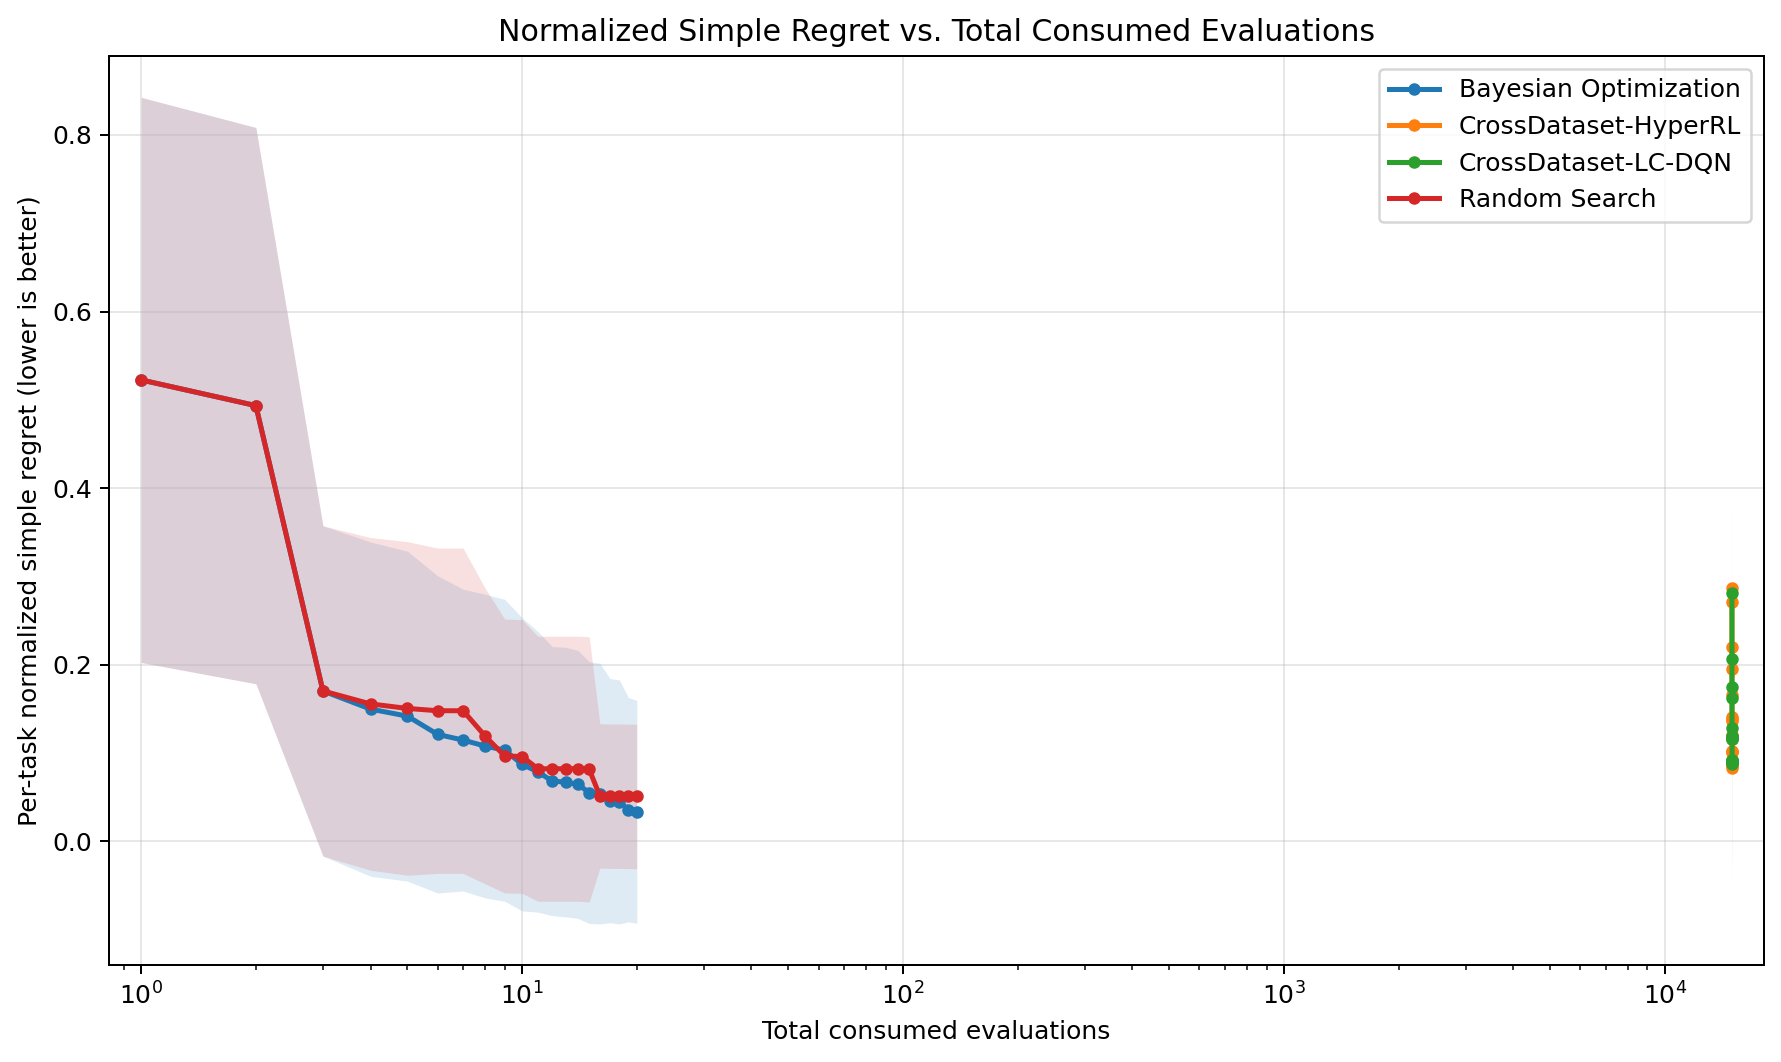

Values plotted in this chart, from the file beside it:
total_consumed_evals, method, runs, normalized_simple_regret_mean, normalized_simple_regret_std
1, Bayesian Optimization, 35, 0.5226, 0.32
1, Random Search, 35, 0.5226, 0.32
2, Bayesian Optimization, 35, 0.4935, 0.315
2, Random Search, 35, 0.4935, 0.315
3, Bayesian Optimization, 35, 0.1704, 0.187
3, Random Search, 35, 0.1704, 0.187
4, Bayesian Optimization, 35, 0.1498, 0.1893
4, Random Search, 35, 0.1557, 0.1884
5, Bayesian Optimization, 35, 0.1418, 0.1868
5, Random Search, 35, 0.1506, 0.1889
6, Bayesian Optimization, 35, 0.1212, 0.1797
6, Random Search, 35, 0.148, 0.1842
7, Bayesian Optimization, 35, 0.1147, 0.1709
7, Random Search, 35, 0.148, 0.1842
8, Bayesian Optimization, 35, 0.1079, 0.1719
8, Random Search, 35, 0.1192, 0.1673
9, Bayesian Optimization, 35, 0.1032, 0.171
9, Random Search, 35, 0.09671, 0.1551
10, Bayesian Optimization, 35, 0.08725, 0.166
10, Random Search, 35, 0.09612, 0.155
11, Bayesian Optimization, 35, 0.07872, 0.1589
11, Random Search, 35, 0.08227, 0.1501
12, Bayesian Optimization, 35, 0.06822, 0.1523
12, Random Search, 35, 0.08227, 0.1501
13, Bayesian Optimization, 35, 0.06723, 0.1527
13, Random Search, 35, 0.08227, 0.1501
14, Bayesian Optimization, 35, 0.06464, 0.1518
14, Random Search, 35, 0.08227, 0.1501
15, Bayesian Optimization, 35, 0.0553, 0.1482
15, Random Search, 35, 0.08162, 0.1502
16, Bayesian Optimization, 35, 0.05411, 0.1476
16, Random Search, 35, 0.05148, 0.08171
17, Bayesian Optimization, 35, 0.04613, 0.1382
17, Random Search, 35, 0.05117, 0.08176
18, Bayesian Optimization, 35, 0.04468, 0.1382
18, Random Search, 35, 0.05117, 0.08176
19, Bayesian Optimization, 35, 0.03599, 0.1271
19, Random Search, 35, 0.05099, 0.08182
20, Bayesian Optimization, 35, 0.0335, 0.1263
20, Random Search, 35, 0.05099, 0.08182
15001, CrossDataset-HyperRL, 35, 0.2871, 0.2091
15001, CrossDataset-LC-DQN, 35, 0.2813, 0.2279
15002, CrossDataset-HyperRL, 35, 0.2714, 0.2059
15002, CrossDataset-LC-DQN, 35, 0.2069, 0.2025
15003, CrossDataset-HyperRL, 35, 0.2203, 0.1885
15003, CrossDataset-LC-DQN, 35, 0.1743, 0.1731
15004, CrossDataset-HyperRL, 35, 0.1956, 0.1916
15004, CrossDataset-LC-DQN, 35, 0.1628, 0.1735
15005, CrossDataset-HyperRL, 35, 0.1653, 0.1568
15005, CrossDataset-LC-DQN, 35, 0.1286, 0.1656
15006, CrossDataset-HyperRL, 35, 0.1412, 0.1473
15006, CrossDataset-LC-DQN, 35, 0.1194, 0.1651
15007, CrossDataset-HyperRL, 35, 0.1386, 0.1451
15007, CrossDataset-LC-DQN, 35, 0.1185, 0.165
15008, CrossDataset-HyperRL, 35, 0.1368, 0.1403
15008, CrossDataset-LC-DQN, 35, 0.1178, 0.1633
15009, CrossDataset-HyperRL, 35, 0.1207, 0.1268
15009, CrossDataset-LC-DQN, 35, 0.1178, 0.1633
15010, CrossDataset-HyperRL, 35, 0.1162, 0.123
15010, CrossDataset-LC-DQN, 35, 0.1158, 0.1643
... 20 more rows
